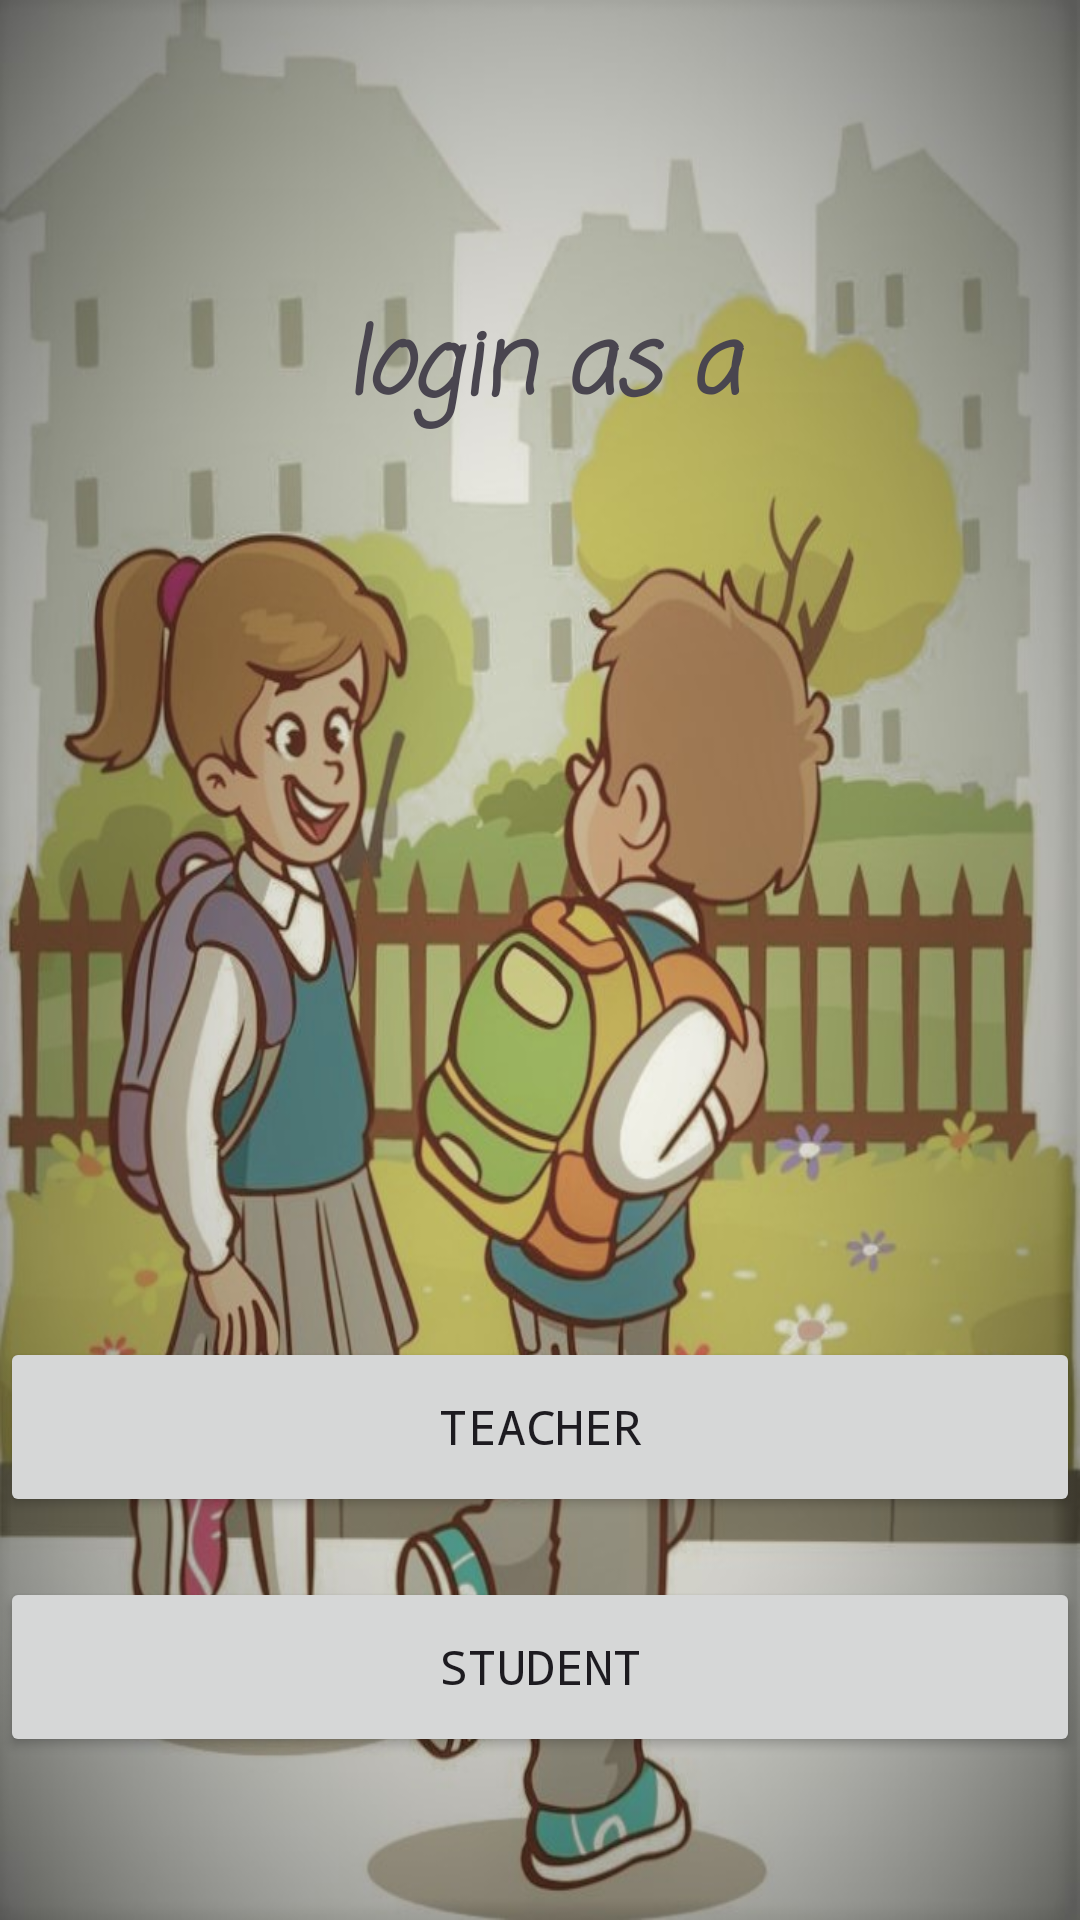

Reconstruct the res/layout file that produces this screen, plus the resources it refers to.
<!-- AndroidManifest.xml: application theme Theme.SchoolManagement -->
<!-- res/layout/activity_againloginasa.xml -->
<?xml version="1.0" encoding="utf-8"?>
<LinearLayout xmlns:android="http://schemas.android.com/apk/res/android"
    xmlns:tools="http://schemas.android.com/tools"
    android:id="@+id/main"
    android:layout_width="match_parent"
    android:layout_height="match_parent"
    tools:context=".loginasa"
    android:orientation="vertical"
    android:background="@drawable/school"

    >


    <TextView
        android:id="@+id/textView"
        android:layout_width="match_parent"
        android:layout_height="wrap_content"
        android:layout_marginTop="100dp"
        android:fontFamily="casual"
        android:text="@string/login_as_a"
        android:textAlignment="center"
        android:textSize="30sp"
        android:textStyle="bold|italic" />

    <Button
        android:id="@+id/ateacherb"
        android:layout_width="match_parent"
        android:layout_height="60dp"
        android:layout_marginTop="300dp"
        android:fontFamily="monospace"
        android:text="@string/teacher"
        android:textSize="16sp"
        tools:ignore="VisualLintButtonSize" />

    <Button
        android:id="@+id/astudent_button"
        android:layout_width="match_parent"
        android:layout_height="60dp"
        android:layout_marginTop="20dp"
        android:fontFamily="monospace"
        android:text="@string/student"
        android:textSize="16sp"
        tools:ignore="VisualLintButtonSize" />
</LinearLayout>
<!-- resources referenced by this layout -->
<resources>
  <!-- drawable school: jpeg bitmap (drawable, 102461 bytes) -->
  <string name="login_as_a">login as a</string>
  <string name="student">Student</string>
  <string name="teacher">Teacher</string>
  <style name="Theme.SchoolManagement" parent="Base.Theme.SchoolManagement" />
  <style name="Base.Theme.SchoolManagement" parent="Theme.Material3.DayNight.NoActionBar">
          
          <item name="colorPrimary">@color/light_purple</item>
      </style>
  <color name="light_purple">#FFE894F6</color>
</resources>
